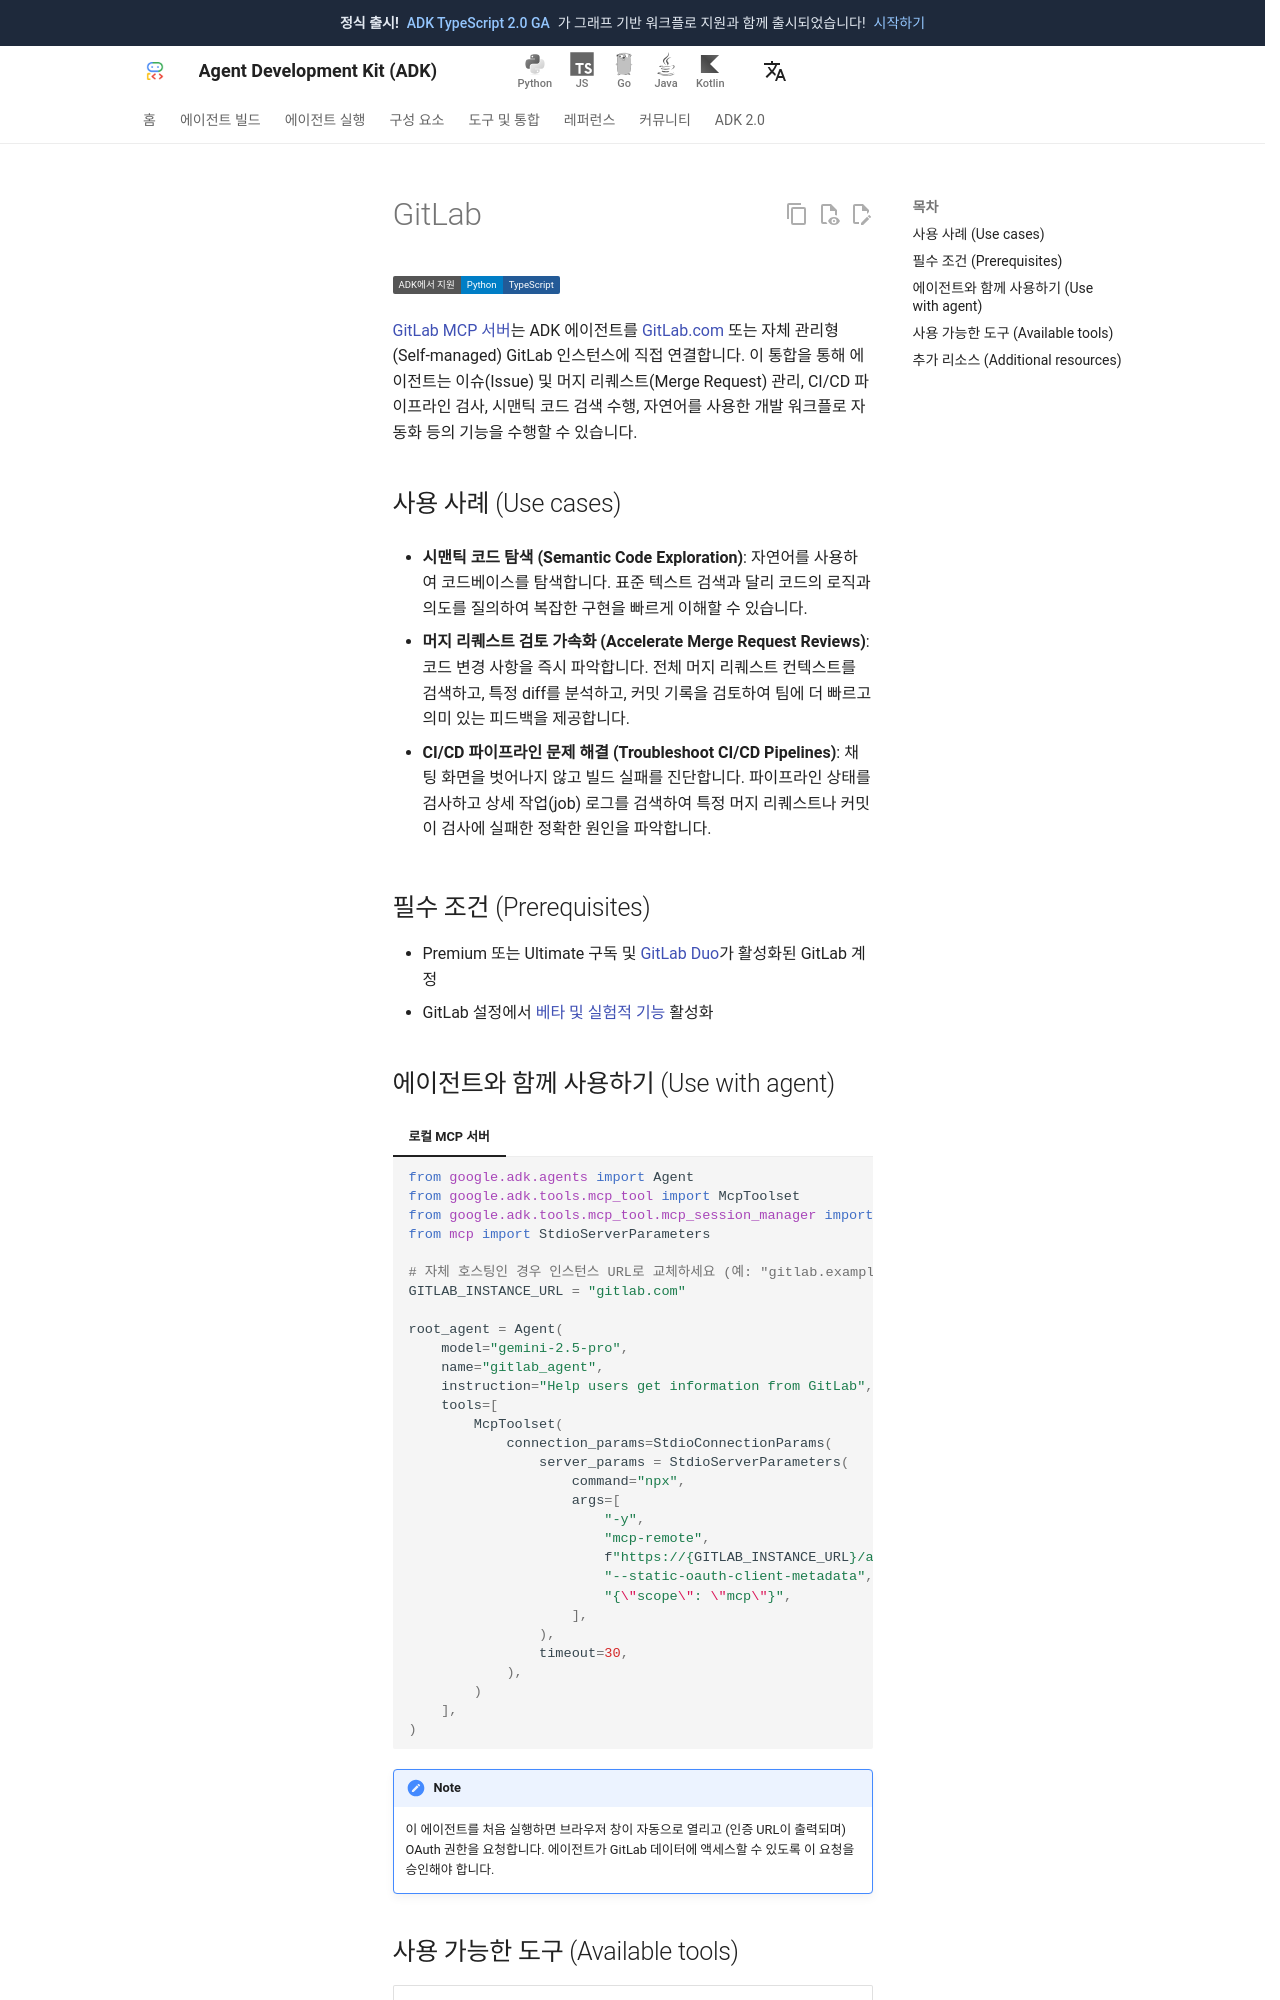

repository: adk-labs/adk-docs · page: ko/integrations/gitlab/index.html · generator: mkdocs

---
catalog_title: GitLab
catalog_description: 시맨틱 코드 검색을 수행하고 파이프라인을 점검하며 머지 리퀘스트를 관리합니다
catalog_icon: /integrations/assets/gitlab.png
catalog_tags: ["code", "mcp"]
---
# GitLab

<div class="language-support-tag">
  <span class="lst-supported">ADK에서 지원</span><span class="lst-python">Python</span><span class="lst-typescript">TypeScript</span>
</div>

[GitLab MCP 서버](https://docs.gitlab.com/user/gitlab_duo/model_context_protocol/mcp_server/)는
ADK 에이전트를 [GitLab.com](https://gitlab.com/) 또는 자체 관리형(Self-managed) GitLab 인스턴스에 직접 연결합니다.
이 통합을 통해 에이전트는 이슈(Issue) 및 머지 리퀘스트(Merge Request) 관리, CI/CD 파이프라인 검사,
시맨틱 코드 검색 수행, 자연어를 사용한 개발 워크플로 자동화 등의 기능을 수행할 수 있습니다.

## 사용 사례 (Use cases)

- **시맨틱 코드 탐색 (Semantic Code Exploration)**: 자연어를 사용하여 코드베이스를 탐색합니다.
  표준 텍스트 검색과 달리 코드의 로직과 의도를 질의하여 복잡한 구현을 빠르게 이해할 수 있습니다.

- **머지 리퀘스트 검토 가속화 (Accelerate Merge Request Reviews)**: 코드 변경 사항을 즉시 파악합니다.
  전체 머지 리퀘스트 컨텍스트를 검색하고, 특정 diff를 분석하고, 커밋 기록을 검토하여
  팀에 더 빠르고 의미 있는 피드백을 제공합니다.

- **CI/CD 파이프라인 문제 해결 (Troubleshoot CI/CD Pipelines)**: 채팅 화면을 벗어나지 않고 빌드 실패를 진단합니다.
  파이프라인 상태를 검사하고 상세 작업(job) 로그를 검색하여 특정 머지 리퀘스트나 커밋이
  검사에 실패한 정확한 원인을 파악합니다.

## 필수 조건 (Prerequisites)

- Premium 또는 Ultimate 구독 및 [GitLab Duo](https://docs.gitlab.com/user/gitlab_duo/)가 활성화된 GitLab 계정
- GitLab 설정에서 [베타 및 실험적 기능](https://docs.gitlab.com/user/gitlab_duo/turn_on_off/#turn-on-beta-and-experimental-features) 활성화
